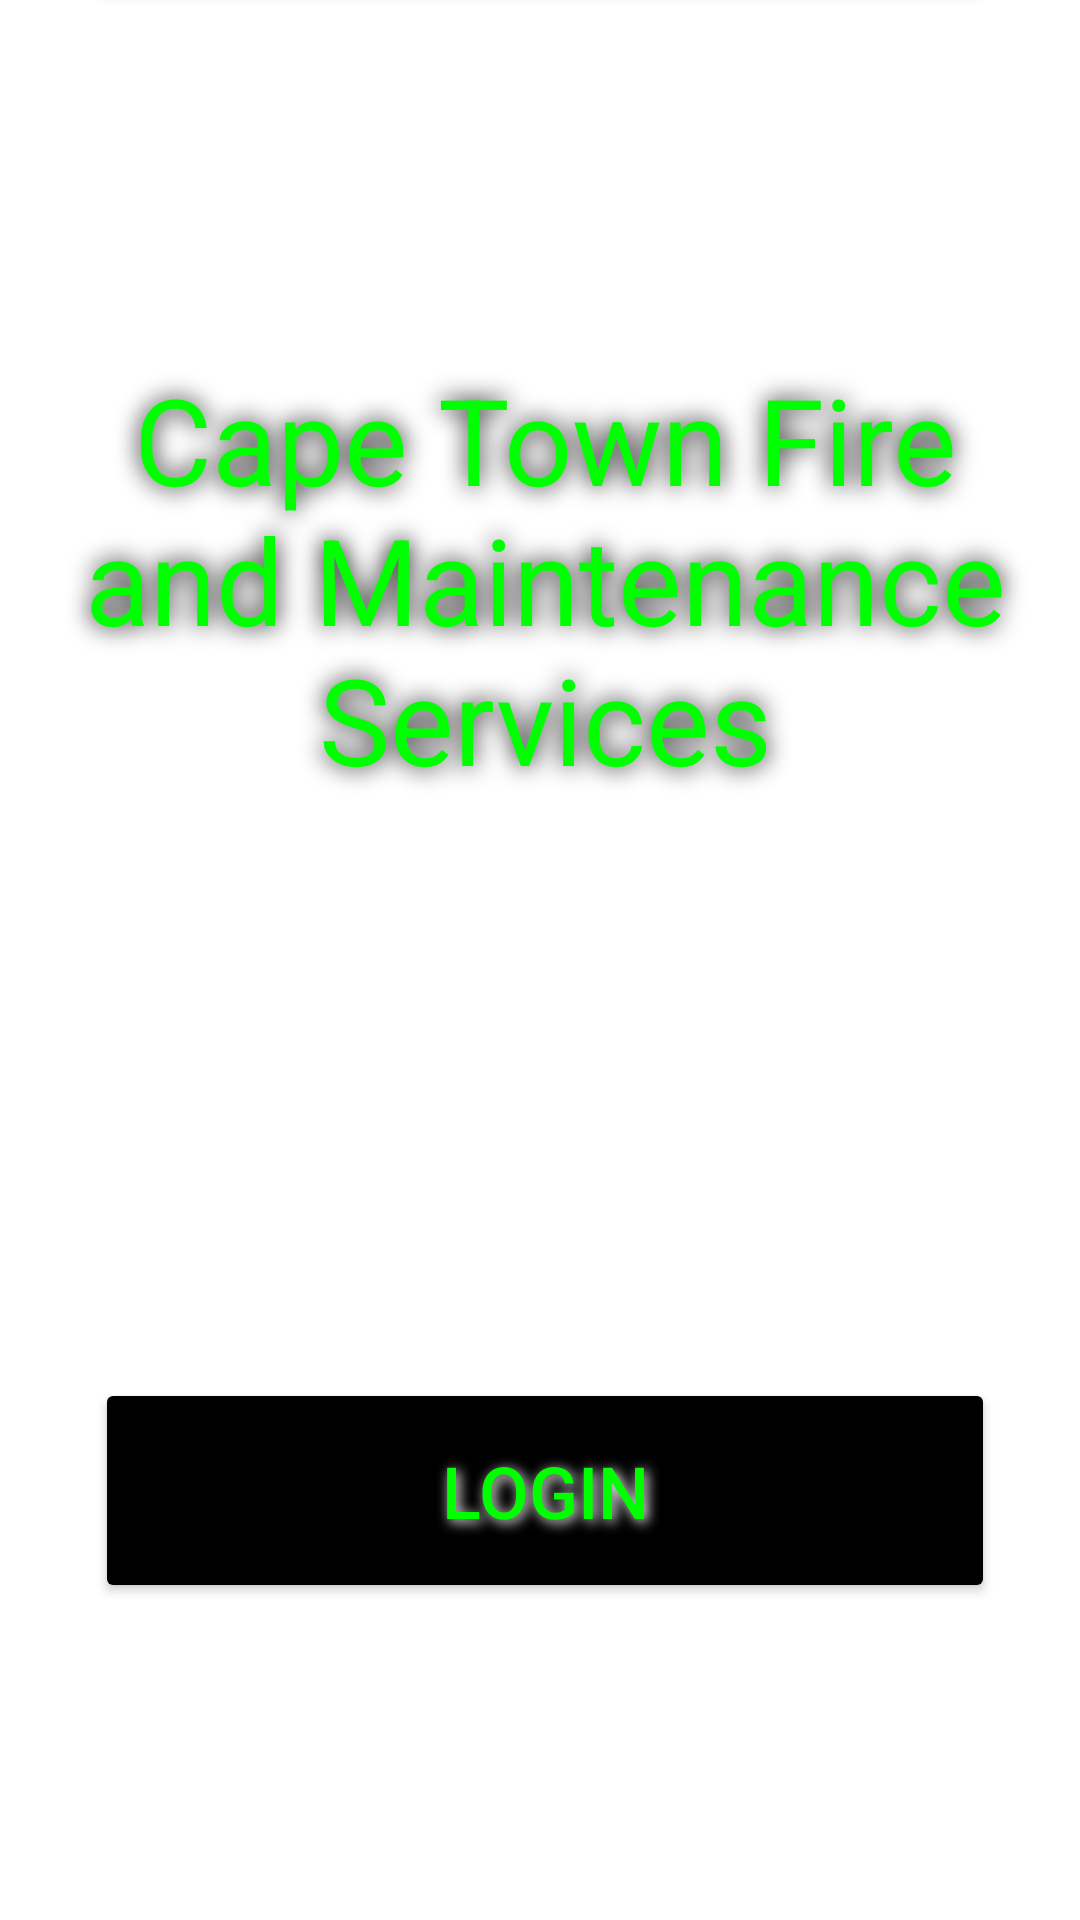

The Android layout XML behind this screen, and the referenced resources:
<!-- AndroidManifest.xml: application theme Theme.CTFMSProject -->
<!-- res/layout/firstpage.xml -->
<?xml version="1.0" encoding="utf-8"?>
<androidx.constraintlayout.widget.ConstraintLayout xmlns:android="http://schemas.android.com/apk/res/android"
    xmlns:app="http://schemas.android.com/apk/res-auto"
    xmlns:tools="http://schemas.android.com/tools"
    android:layout_width="match_parent"
    android:layout_height="match_parent">

    <ImageView
        android:id="@+id/imageView2"
        android:layout_width="wrap_content"
        android:layout_height="wrap_content"
        android:scaleType="fitXY"
        app:srcCompat="@drawable/capetown"
        tools:ignore="MissingConstraints"
        tools:layout_editor_absoluteX="0dp"
        tools:layout_editor_absoluteY="0dp" />

    <TextView
        android:id="@+id/textView2"
        android:layout_width="372dp"
        android:layout_height="170dp"
        android:layout_marginTop="108dp"
        android:gravity="center"
        android:padding="10dp"
        android:shadowColor="#000000"
        android:shadowDx="0"
        android:shadowDy="0"
        android:shadowRadius="20"
        android:text="Cape Town Fire and Maintenance Services"
        android:textColor="#00FF00"
        android:textSize="40sp"
        app:layout_constraintBottom_toBottomOf="parent"
        app:layout_constraintEnd_toEndOf="parent"
        app:layout_constraintHorizontal_bias="0.41"
        app:layout_constraintStart_toStartOf="parent"
        app:layout_constraintTop_toTopOf="@+id/imageView2"
        app:layout_constraintVertical_bias="0.0"
        tools:ignore="MissingConstraints" />

    <Button
        android:id="@+id/Activity1Login"
        android:layout_width="300dp"
        android:layout_height="75dp"
        android:backgroundTint="@color/black"
        android:padding="10dp"
        android:shadowColor="#FFFFFF"
        android:shadowDx="3"
        android:shadowDy="3"
        android:shadowRadius="10"
        android:text="Login"
        android:textColor="#00FF00"
        android:textSize="24sp"
        android:visibility="visible"
        app:layout_constraintBottom_toBottomOf="parent"
        app:layout_constraintEnd_toEndOf="parent"
        app:layout_constraintHorizontal_bias="0.526"
        app:layout_constraintStart_toStartOf="parent"
        app:layout_constraintTop_toTopOf="parent"
        app:layout_constraintVertical_bias="0.813"
        app:strokeColor="#FFFFFF"
        tools:visibility="visible" />

    <Button
        android:id="@+id/page1Register"
        android:layout_width="300dp"
        android:layout_height="75dp"
        android:backgroundTint="#000000"
        android:padding="10dp"
        android:shadowColor="#FFFFFF"
        android:shadowDx="3"
        android:shadowDy="3"
        android:shadowRadius="10"
        android:text="Register"
        android:textColor="#00FF00"
        android:textSize="24sp"
        app:layout_constraintBottom_toBottomOf="@+id/imageView2"
        app:layout_constraintEnd_toEndOf="parent"
        app:layout_constraintStart_toStartOf="parent"
        app:layout_constraintTop_toTopOf="@+id/imageView2"
        app:layout_constraintVertical_bias="0.942" />


</androidx.constraintlayout.widget.ConstraintLayout>
<!-- resources referenced by this layout -->
<resources>
  <style name="Theme.CTFMSProject" parent="Theme.MaterialComponents.DayNight.NoActionBar">
          
          <item name="colorPrimary">@color/purple_500</item>
          <item name="colorPrimaryVariant">@color/purple_700</item>
          <item name="colorOnPrimary">@color/white</item>
          
          <item name="colorSecondary">@color/black</item>
          <item name="colorSecondaryVariant">@color/black</item>
          <item name="colorOnSecondary">@color/black</item>
          
          <item name="android:statusBarColor">?attr/colorOnSecondary</item>
          
  
          <item name="android:textCursorDrawable">@color/material_dynamic_neutral0</item>
      </style>
  <!-- not gathered from this repository: default colours our renderer supplied (Android Studio template values) -->
  <color name="purple_500">#FF6200EE</color>
  <color name="purple_700">#FF3700B3</color>
  <color name="black">#FF000000</color>
  <color name="white">#FFFFFFFF</color>
</resources>
